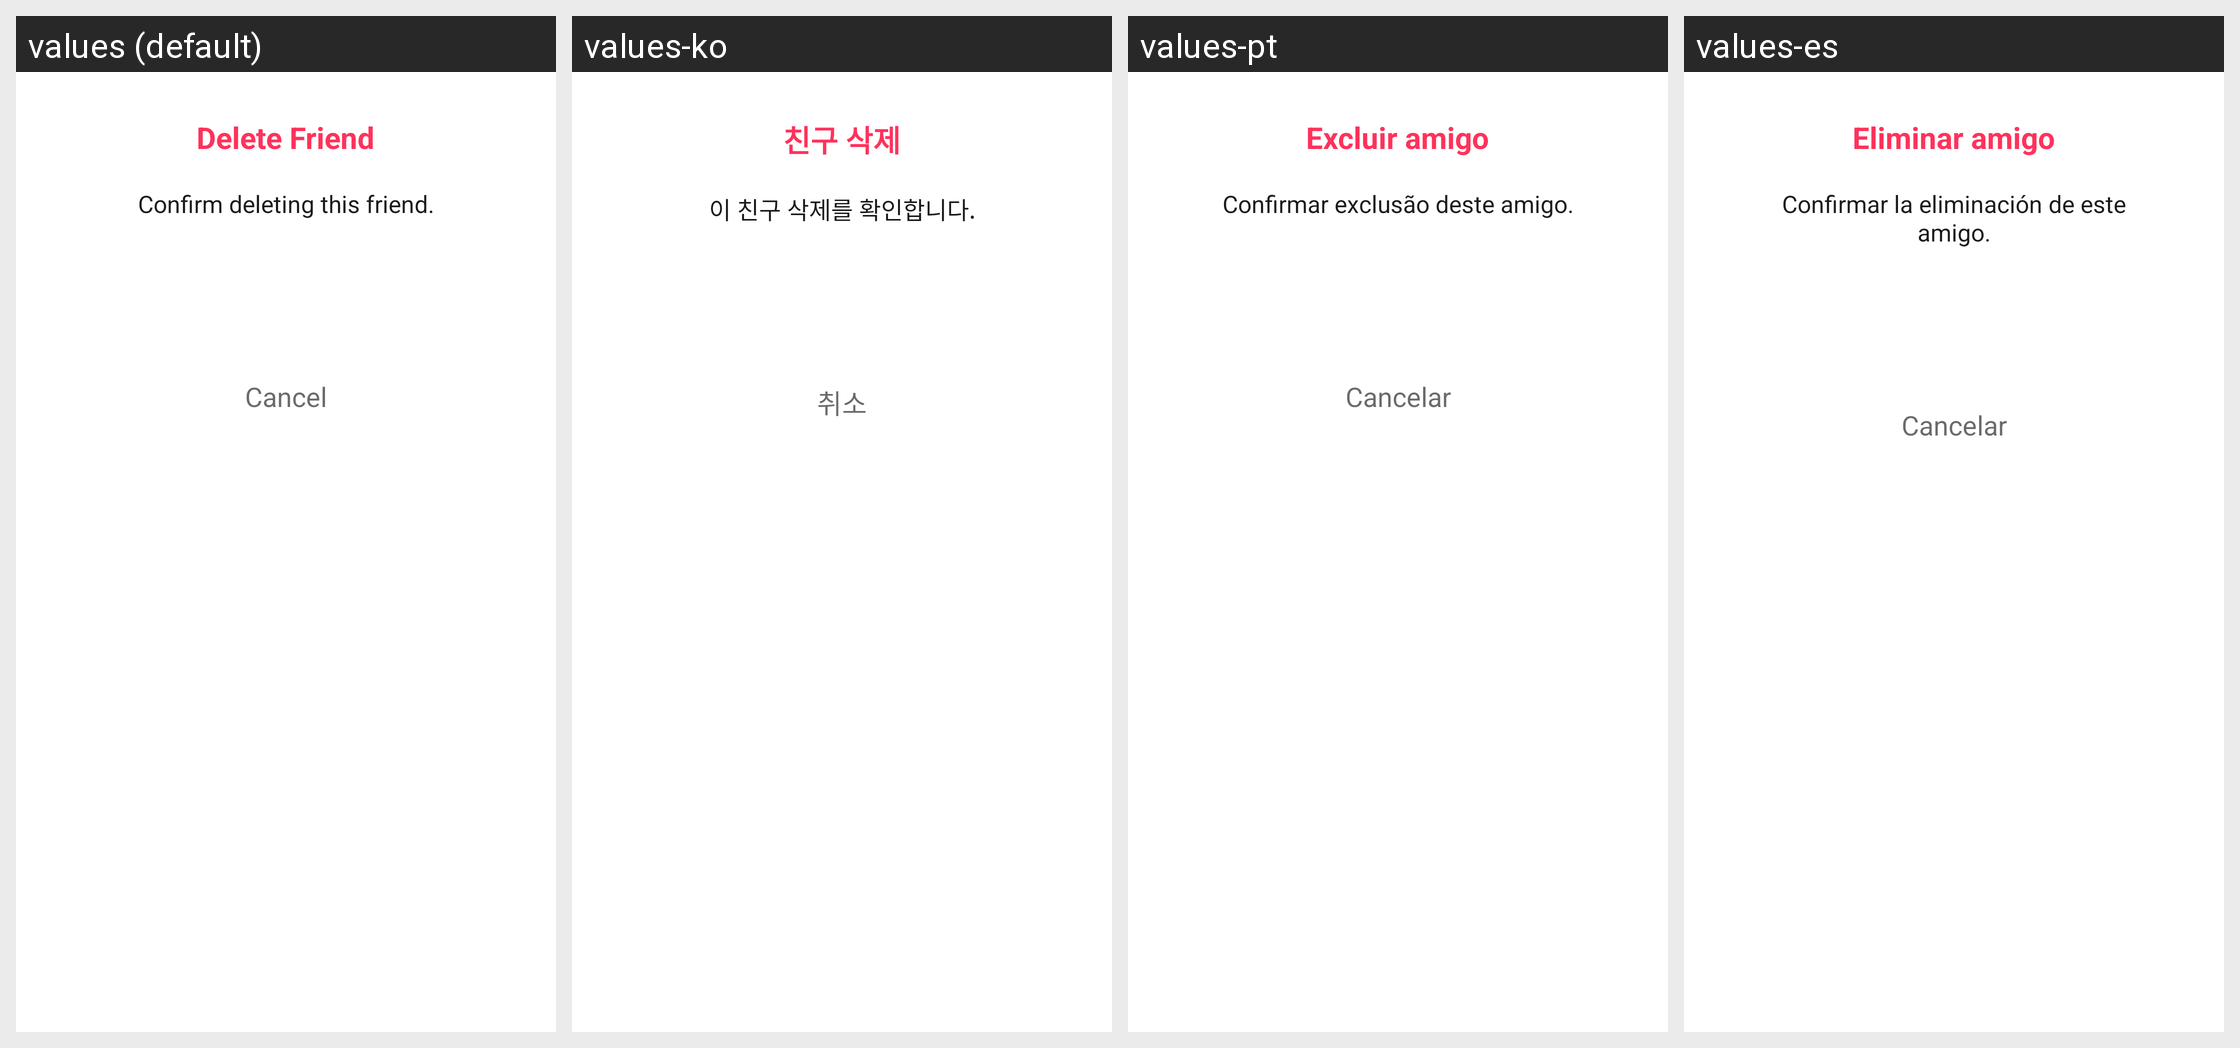

Here is an Android app screen in its default locale and in the app's own translations. Write out the translated-string differences for the strings that appear on this screen.
Android screen res/layout/dialog_delete.xml rendered under 4 locales, left to right: values (default), values-ko, values-pt, values-es. Device: Nexus 5 (rendered at 1080×1920; each locale shown at half size, 540×960, under a caption strip naming it); theme Theme.MapPulse.
Other locales in the repository, not shown: values-de, values-fr, values-id, values-it, values-ja, values-zh-rCN, values-zh-rTW.
Strings drawn on this screen, with the default value and each locale's value (text and hints the layout hard-codes, and strings that could not be matched under every locale, appear in the picture but are not listed):

delete_friend
  values: Delete Friend
  values-ko: 친구 삭제
  values-pt: Excluir amigo
  values-es: Eliminar amigo

confirm_deleting
  values: Confirm deleting this friend.
  values-ko: 이 친구 삭제를 확인합니다.
  values-pt: Confirmar exclusão deste amigo.
  values-es: Confirmar la eliminación de este amigo.

cancel
  values: Cancel
  values-ko: 취소
  values-pt: Cancelar
  values-es: Cancelar
